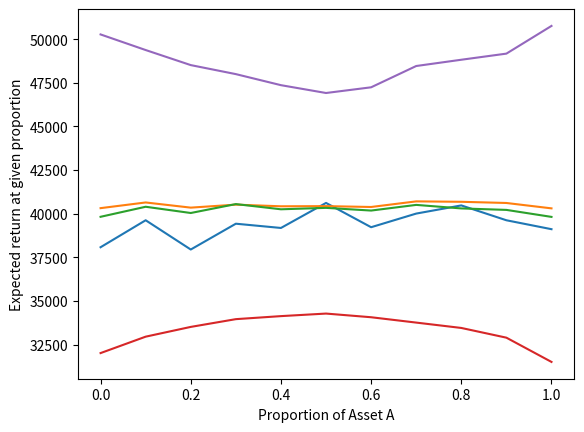

The script that saved this image:
import numpy as np
import matplotlib.pyplot as plt
from scipy import stats


def histogram_mode(values):
    num_bins = int(np.ceil(np.log2(len(values)) + 1))
    hist, bin_edges = np.histogram(values, bins=num_bins)
    max_freq_index = np.argmax(hist)
    mode = (bin_edges[max_freq_index] + bin_edges[max_freq_index + 1]) / 2
    return mode

def MonteCarlo(initial_portfolio_value, years, num_simulations, expected_returns, volatilities, weights, R, plot):
    # Calculate the covariance matrix
    correlation_matrix = np.array([[1.0, R], [R, 1.0]])
    covariance_matrix = np.outer(volatilities, volatilities) * correlation_matrix

    # Simulate annual returns for each asset using compound interest multiplication
    final_values = []
    for _ in range(num_simulations):
        portfolio_value = initial_portfolio_value
        for _ in range(years):
            annual_returns = np.random.multivariate_normal(expected_returns, covariance_matrix)
            portfolio_return = np.dot(weights, annual_returns)
            portfolio_value *= (1 + portfolio_return)
        final_values.append(portfolio_value)

    # Calculate statistics
    mode_value = histogram_mode(final_values)
    mean_value = np.mean(final_values)
    median_value = np.median(final_values)
    percentile_5 = np.percentile(final_values, 5)
    percentile_95 = np.percentile(final_values, 95)

    # Plot results
    def PlotReturnHistogram():
        print(f"Mode final portfolio value: £{mode_value:.2f}")
        print(f"Mean final portfolio value: £{mean_value:.2f}")
        print(f"Median final portfolio value: £{median_value:.2f}")
        print(f"5th percentile: £{percentile_5:.2f}")
        print(f"95th percentile: £{percentile_95:.2f}")

        plt.hist(final_values, bins=50, alpha=0.75)
        plt.title(f'Monte Carlo Simulation of Portfolio Value Given £{initial_portfolio_value} Initial Investment after {years} years')
        plt.xlabel('Portfolio Value')
        plt.ylabel('Frequency')
        plt.show()
    if plot:
        PlotReturnHistogram()
    return mode_value, mean_value, median_value, percentile_5, percentile_95

def PlotExpectedReturns(assets, final_medians):
    labels = list(final_medians.keys())
    values = list(final_medians.values())
    plt.plot(labels, values)
    plt.xlabel(f'Proportion of {assets[0]}')
    plt.ylabel('Expected return at given proportion')
    plt.show()

def main():
    # Simulation parameters
    initial_portfolio_value = 10000  
    years = 10  
    num_simulations = 1000

    # Expected returns & volatilities for each asset
    R = 0
    assets = ['Asset A', 'Asset B']
    expected_returns = np.array([0.15, 0.15])  
    volatilities = np.array([0.05, 0.05])
    print(assets, expected_returns, volatilities, R)

    # Test out different iterations of portfolio weights
    n = 10
    final_medians = {}
    for i in range(n+1):
        weight_a = i/n
        weight_b = 1 - weight_a
        weights = np.array([weight_a, weight_b]) 
        median = MonteCarlo(initial_portfolio_value=initial_portfolio_value,
                            years=years,
                            num_simulations=num_simulations,
                            expected_returns=expected_returns,
                            volatilities=volatilities,
                            weights=weights,
                            R=R,
                            plot=False)
        final_medians[weight_a] = median
        print(weights, median)
    PlotExpectedReturns(assets=assets, final_medians=final_medians)

# Call program for example data
if __name__ == "__main__":
    main()